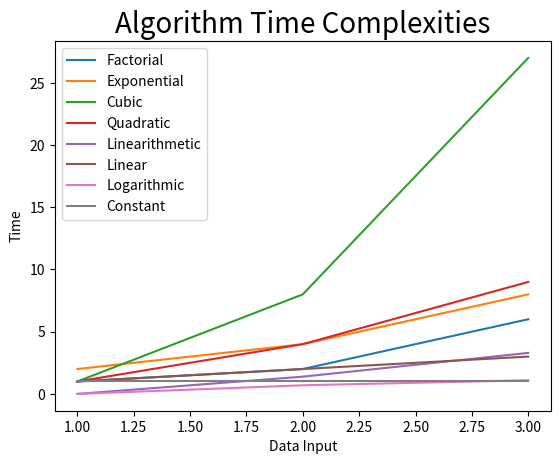

Here is the Python script that generated this plot:
import numpy as np
from matplotlib import pyplot as plt
import math

#Let the user enter a number

number = 1
const = number

#Prepare different arrays for the different notations

one, logn, n, nlogn, squared, cube, exponent, factorial = [],[],[],[],[],[],[],[]
complexities = ["Factorial", "Exponential", "Cubic", "Quadratic", "Linearithmetic", "Linear", "Logarithmic", "Constant"]

def factorialNum(number):
    if number == 0:
        return 1
    else:
        return number * factorialNum(number - 1)

for x in range (3): 

    #Perform one operation at a time for the number
    #Append to corresponding array

    factorial.append(factorialNum(number))
    exponent.append(2**number)
    cube.append(number**3)
    squared.append(number**2)
    nlogn.append(number * (math.log(number)))
    n.append(number)
    logn.append(math.log(number))
    one.append(1)
    number += const

#Plot it out

plt.title("Algorithm Time Complexities", fontsize = 20)
plt.plot(n, factorial)
plt.plot(n, exponent)
plt.plot(n, cube)
plt.plot(n, squared)
plt.plot(n, nlogn)
plt.plot(n, n)
plt.plot(n, logn)
plt.plot(n, one)

plt.legend(complexities)
plt.xlabel("Data Input")
plt.ylabel("Time")
plt.show()
